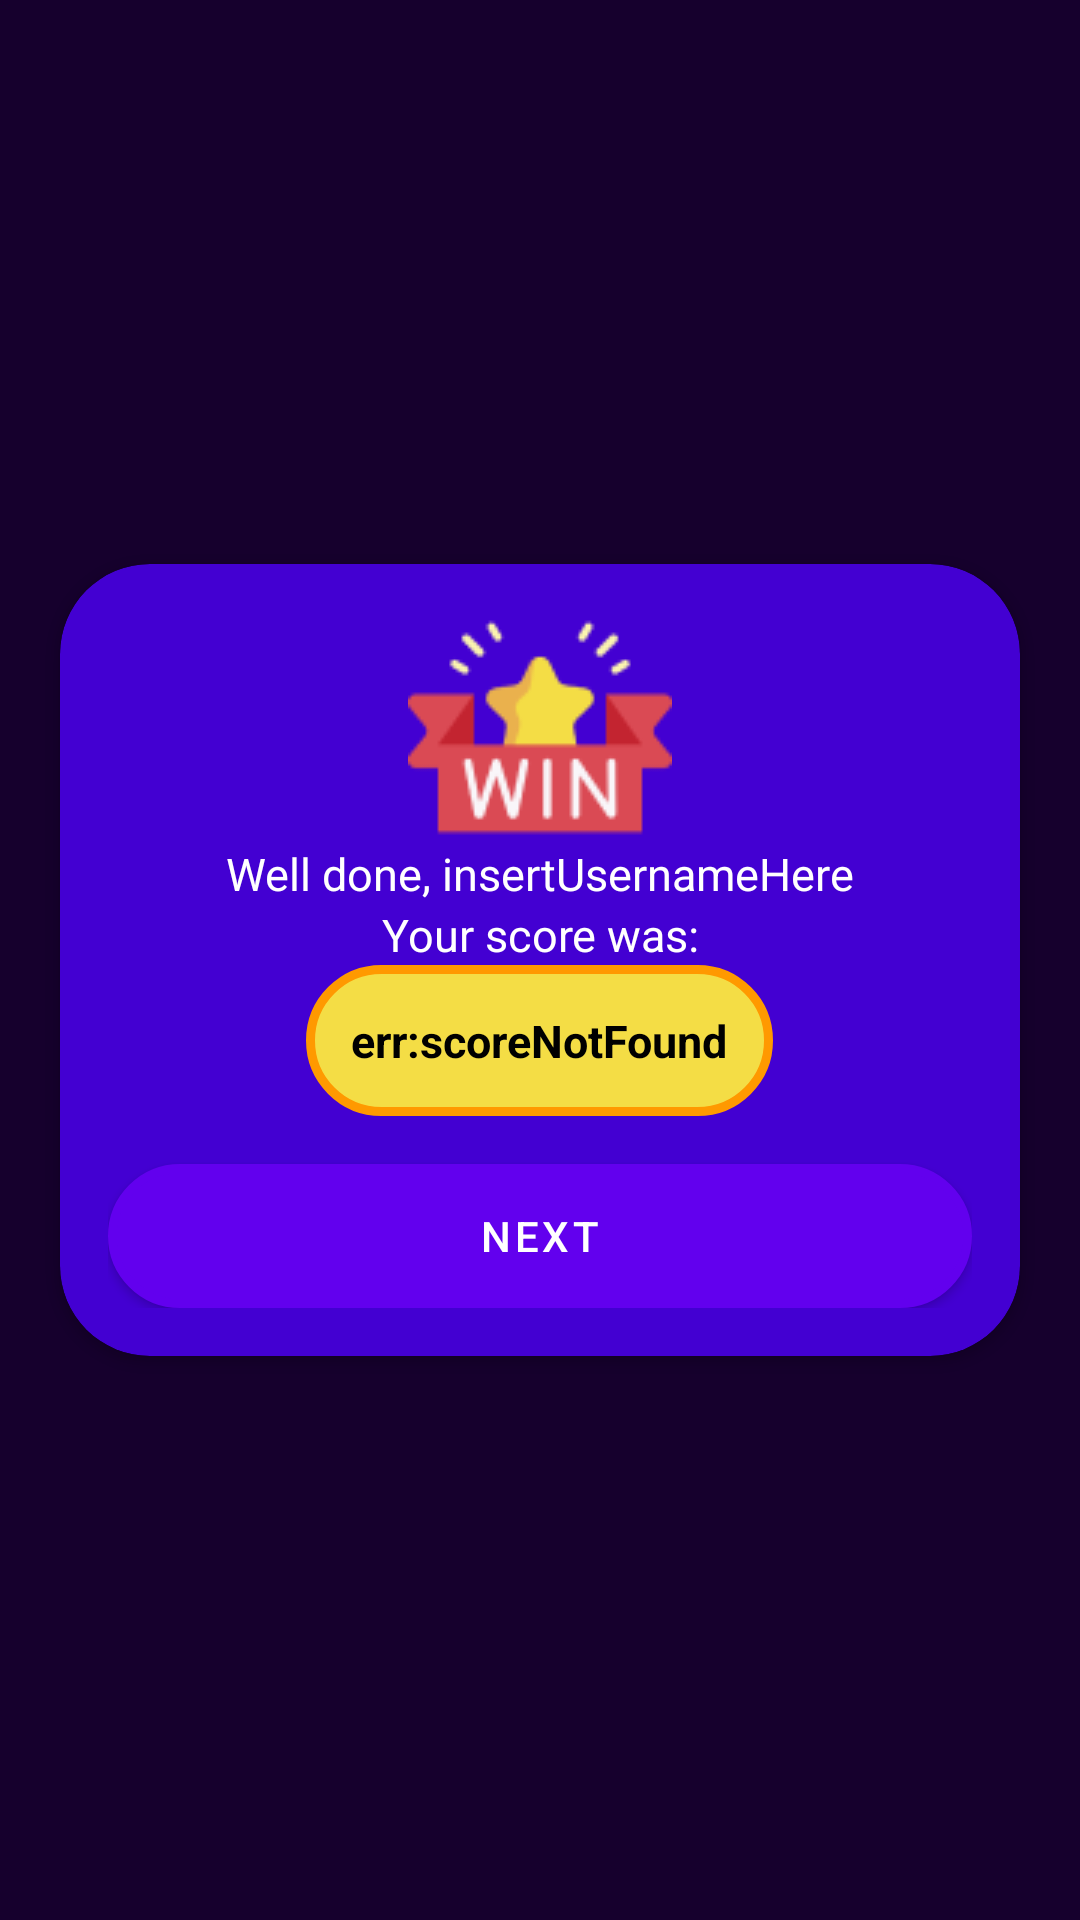

This screen was rendered from an Android layout file. Write that file and the resources it references.
<!-- AndroidManifest.xml: application theme Theme.Code_Adventure_Dissertation -->
<!-- res/layout/activity_results.xml -->
<?xml version="1.0" encoding="utf-8"?>
<androidx.appcompat.widget.LinearLayoutCompat xmlns:android="http://schemas.android.com/apk/res/android"
    xmlns:app="http://schemas.android.com/apk/res-auto"
    xmlns:tools="http://schemas.android.com/tools"
    android:layout_width="match_parent"
    android:layout_height="match_parent"
    tools:context=".MainActivity"
    android:gravity="center"
    android:orientation="vertical"
    android:background="@color/backgroundColor"
    >

    <androidx.cardview.widget.CardView
        android:layout_width="match_parent"
        android:layout_height="wrap_content"
        android:layout_marginStart="20dp"
        android:layout_marginEnd="20dp"
        app:cardBackgroundColor="@color/cardViewColor"
        app:cardCornerRadius="30dp"
        >
        <LinearLayout
            android:layout_width="match_parent"
            android:layout_height="wrap_content"
            android:orientation="vertical"
            android:padding="16dp"
            >
            <ImageView
                android:id="@+id/win_image"
                android:layout_width="wrap_content"
                android:layout_height="wrap_content"
                android:contentDescription="Win Image"
                android:layout_gravity="center_horizontal"
                android:src="@drawable/win"
                />
            <TextView
                android:id="@+id/tv_name"
                android:layout_width="match_parent"
                android:layout_height="wrap_content"
                android:gravity="center_horizontal"
                android:text="Well done, insertUsernameHere"
                android:textColor="@color/white"
                android:textSize="15sp"
                />
            <TextView
                android:layout_width="match_parent"
                android:layout_height="wrap_content"
                android:gravity="center_horizontal"
                android:text="Your score was:"
                android:textColor="@color/white"
                android:textSize="15sp"
                />
            <TextView
                android:id="@+id/tv_score"
                android:background="@drawable/score_display"
                android:layout_width="wrap_content"
                android:layout_height="wrap_content"
                android:layout_gravity="center_horizontal"
                android:text="err:scoreNotFound"
                android:textColor="@color/black"
                android:padding="15dp"
                android:textStyle="bold"
                android:textSize="15sp"
                />

            <Button
                android:id="@+id/btn_next"
                android:layout_width="match_parent"
                android:layout_height="wrap_content"
                android:layout_marginTop="16dp"
                android:background="@drawable/green_button"
                android:textColor="@color/white"
                android:text="NEXT"
                />

        </LinearLayout>
    </androidx.cardview.widget.CardView>
</androidx.appcompat.widget.LinearLayoutCompat>
<!-- resources referenced by this layout -->
<resources>
  <color name="backgroundColor">#16002D</color>
  <color name="black">#FF000000</color>
  <color name="cardViewColor">#4300D2</color>
  <color name="white">#FFFFFFFF</color>
  <!-- drawable green_button (drawable) -->
  <?xml version="1.0" encoding="utf-8"?>
  <shape xmlns:android="http://schemas.android.com/apk/res/android"
      android:shape="rectangle"
      >
      <stroke
          android:width="3dp"
          android:color="@color/dark_green"/>
      <solid android:color="@color/green"/>
      <corners android:radius="30dp"/>
  </shape>
  <!-- drawable score_display (drawable) -->
  <?xml version="1.0" encoding="utf-8"?>
  <shape xmlns:android="http://schemas.android.com/apk/res/android"
      android:shape="rectangle"
      >
      <stroke
          android:width="3dp"
          android:color="@color/dark_yellow"/>
      <solid android:color="@color/yellow"/>
      <corners android:radius="30dp"/>
  </shape>
  <!-- drawable win: png bitmap (drawable, 3912 bytes) -->
  <style name="Theme.Code_Adventure_Dissertation" parent="Theme.MaterialComponents.DayNight.DarkActionBar">
          
          <item name="colorPrimary">@color/purple_500</item>
          <item name="colorPrimaryVariant">@color/purple_700</item>
          <item name="colorOnPrimary">@color/white</item>
          
          <item name="colorSecondary">@color/teal_200</item>
          <item name="colorSecondaryVariant">@color/teal_700</item>
          <item name="colorOnSecondary">@color/black</item>
          
          <item name="android:statusBarColor">?attr/colorPrimaryVariant</item>
          
      </style>
  <color name="dark_green">#0C8901</color>
  <color name="green">#57D44C</color>
  <color name="dark_yellow">#FF9900</color>
  <color name="yellow">#F4DD45</color>
  <color name="purple_500">#FF6200EE</color>
  <color name="purple_700">#FF3700B3</color>
  <color name="teal_200">#FF03DAC5</color>
  <color name="teal_700">#FF018786</color>
</resources>
